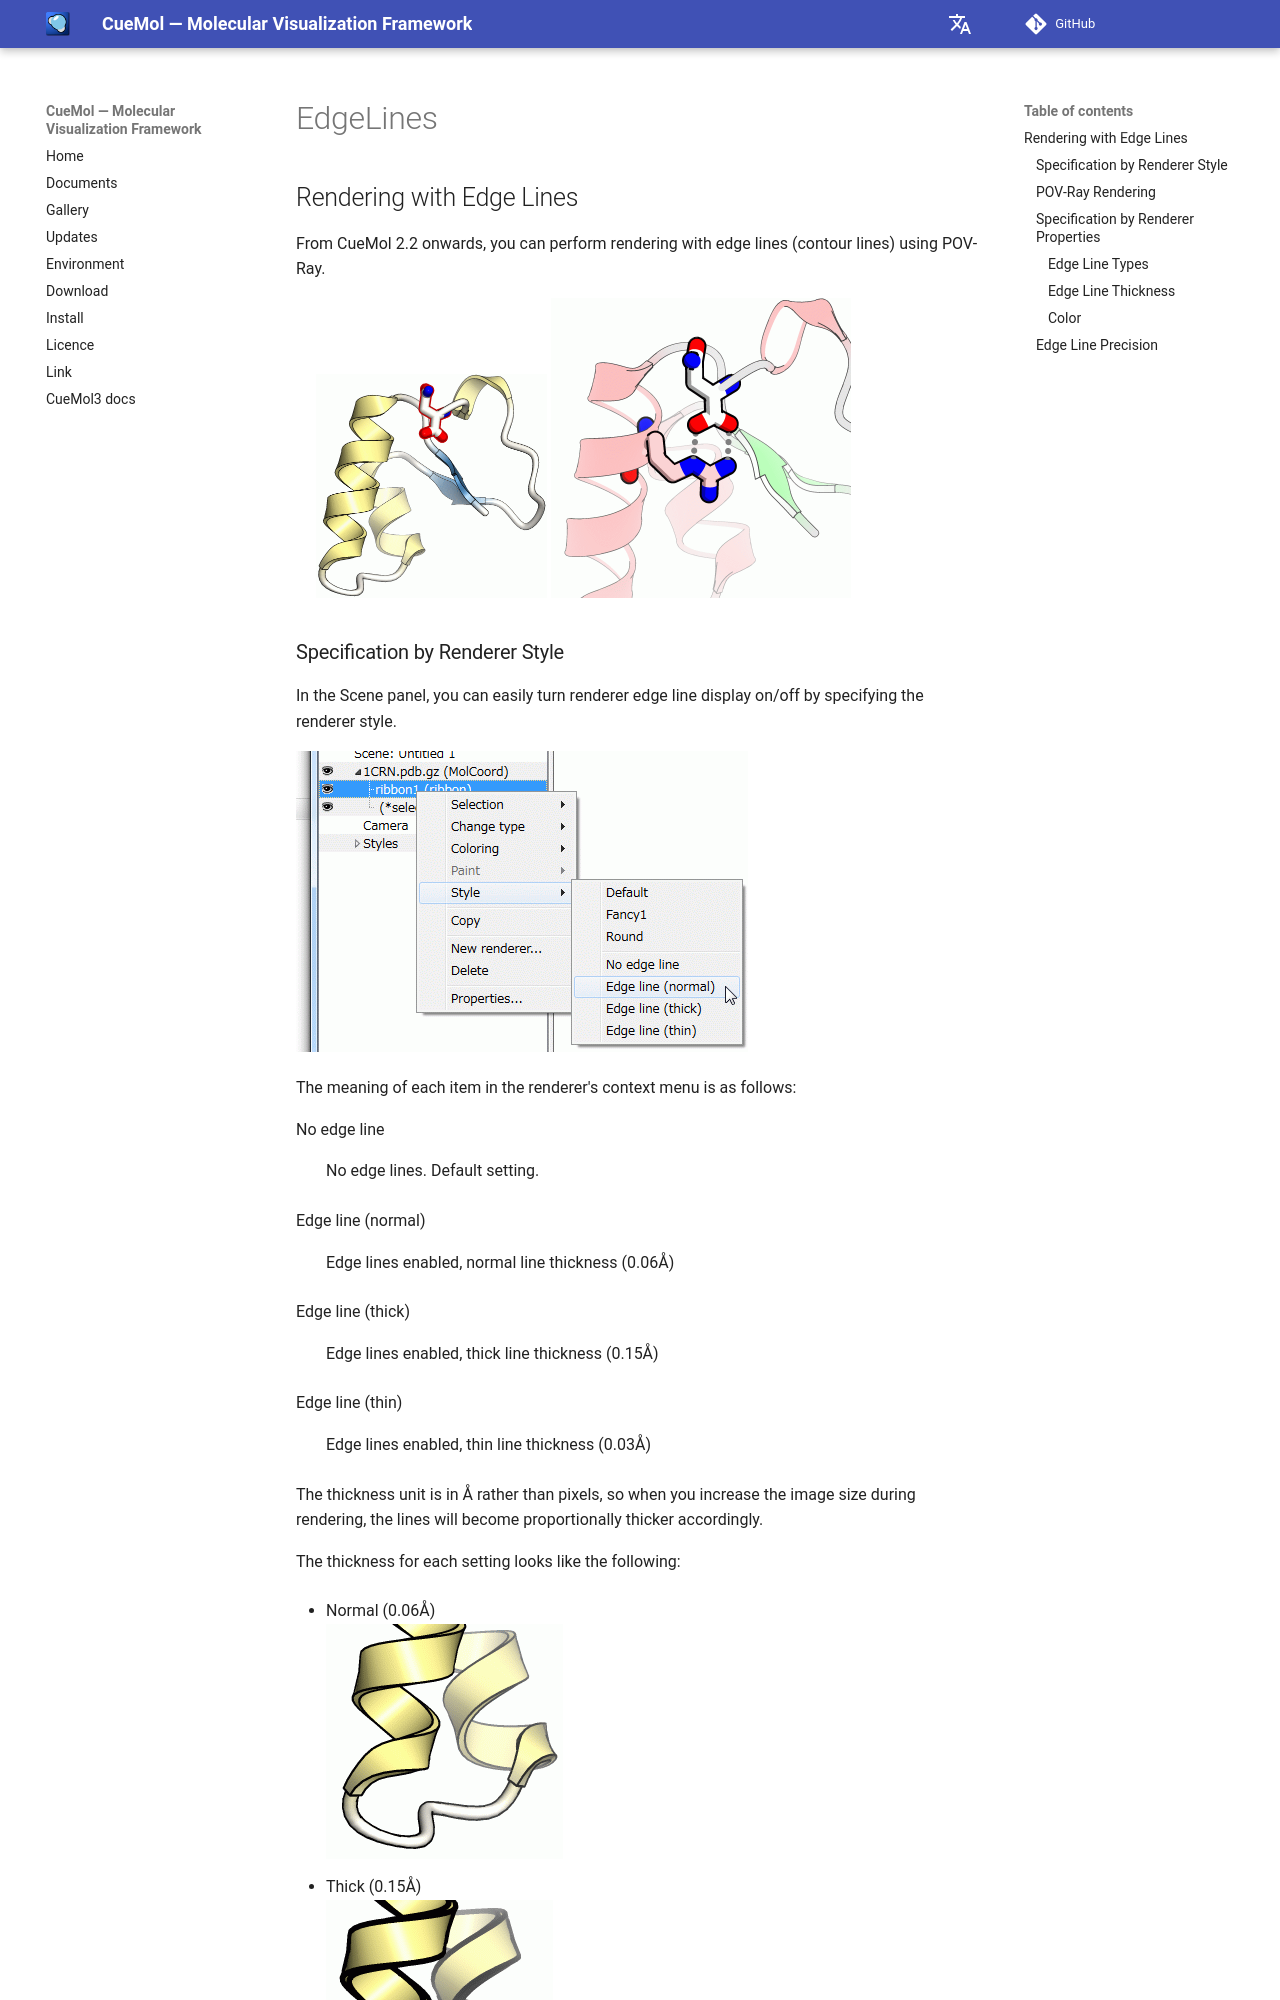

repository: CueMol/cuemol2_docs · page: en/cuemol2/EdgeLines/index.html · generator: mkdocs

## Rendering with Edge Lines
From CueMol 2.2 onwards, you can perform rendering with edge lines (contour lines) using POV-Ray.

> ![01-edgelines-1](../../assets/images/cuemol2/EdgeLines/01-edgelines-1.png){ style="zoom: 0.5" .on-glb }   ![16-edgelines-2](../../assets/images/cuemol2/EdgeLines/16-edgelines-2.png){ style="zoom: 0.5" .on-glb }

### Specification by Renderer Style
In the Scene panel, you can easily turn renderer edge line display on/off by specifying the renderer style.

![edgelines-ui-2](../../assets/images/cuemol2/EdgeLines/edgelines-ui-2.png){ .on-glb }

The meaning of each item in the renderer's context menu is as follows:

No edge line
:   No edge lines. Default setting.

Edge line (normal)
:   Edge lines enabled, normal line thickness (0.06Å)

Edge line (thick)
:   Edge lines enabled, thick line thickness (0.15Å)

Edge line (thin)
:   Edge lines enabled, thin line thickness (0.03Å)

The thickness unit is in Å rather than pixels, so when you increase the image size during rendering, the lines will become proportionally thicker accordingly.


The thickness for each setting looks like the following:

*  Normal (0.06Å)<br/>
![05-edgelines-normal](../../assets/images/cuemol2/EdgeLines/05-edgelines-normal.png){ .on-glb }

*  Thick (0.15Å)<br/>
![04-edgelines-thick](../../assets/images/cuemol2/EdgeLines/04-edgelines-thick.png){ .on-glb }

*  Thin (0.03Å)<br/>
![03-edgelines-thin](../../assets/images/cuemol2/EdgeLines/03-edgelines-thin.png){ .on-glb }

Even when you change the settings, the display in Mol view does not change.
Please note that edge line settings only affect POV-Ray rendering output.
